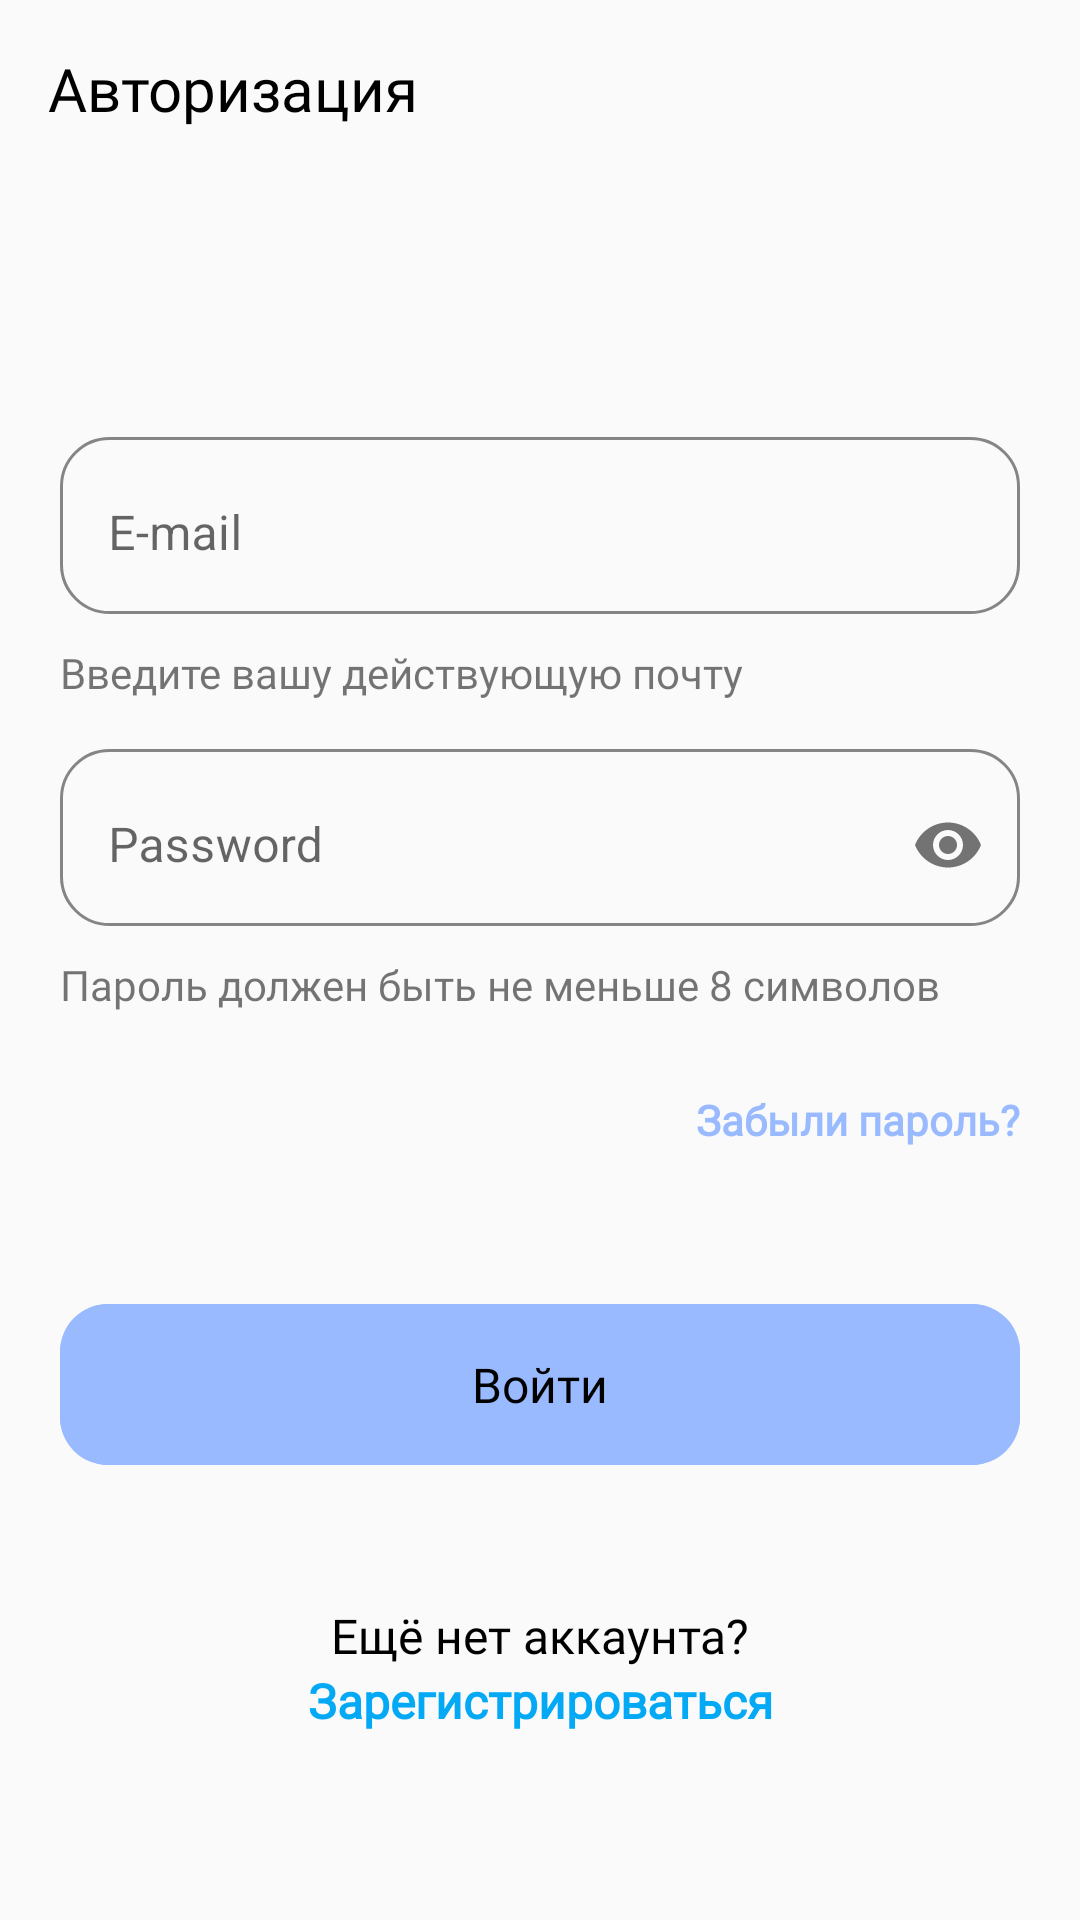

Android layout source for this screen:
<!-- AndroidManifest.xml: application theme Theme.Nasizae_edu_pulse -->
<!-- res/layout/fragment_authentication.xml -->
<?xml version="1.0" encoding="utf-8"?>
<androidx.constraintlayout.widget.ConstraintLayout xmlns:android="http://schemas.android.com/apk/res/android"
    xmlns:app="http://schemas.android.com/apk/res-auto"
    xmlns:tools="http://schemas.android.com/tools"
    android:layout_width="match_parent"
    android:layout_height="match_parent"
    tools:context=".presentation.ui.auth.AuthenticationFragment">

    <TextView
        android:layout_width="wrap_content"
        android:layout_height="wrap_content"
        android:layout_margin="16dp"
        android:text="@string/authentication"
        android:textColor="@color/black"
        android:textSize="20sp"
        android:fontFamily="@font/montserrat_alternates"
        app:layout_constraintStart_toStartOf="parent"
        app:layout_constraintTop_toTopOf="parent" />


    <LinearLayout
        android:id="@+id/container"
        android:layout_width="match_parent"
        android:layout_height="wrap_content"
        android:orientation="vertical"
        app:layout_constraintBottom_toBottomOf="parent"
        app:layout_constraintTop_toTopOf="parent">

        <com.google.android.material.textfield.TextInputLayout
            style="@style/Widget.MaterialComponents.TextInputLayout.OutlinedBox"
            android:layout_width="match_parent"
            android:layout_height="wrap_content"
            android:layout_marginHorizontal="20dp"
            android:background="@drawable/background_et"
            android:hint="@string/email">

            <com.google.android.material.textfield.TextInputEditText
                android:id="@+id/et_email"
                android:layout_width="match_parent"
                android:layout_height="wrap_content"
                android:background="#00000000"
                android:paddingVertical="16dp" />
        </com.google.android.material.textfield.TextInputLayout>
        <TextView
            android:layout_width="wrap_content"
            android:layout_height="wrap_content"
            android:text="@string/input_email"
            android:layout_marginStart="20dp"
            android:fontFamily="@font/montserrat_alternates"
            android:layout_marginTop="10dp"
            />

        <com.google.android.material.textfield.TextInputLayout
            style="@style/Widget.MaterialComponents.TextInputLayout.OutlinedBox"
            android:layout_width="match_parent"
            android:layout_height="wrap_content"
            android:layout_marginHorizontal="20dp"
            android:layout_marginTop="16dp"
            android:background="@drawable/background_et"
            android:hint="@string/password"
            app:passwordToggleEnabled="true">

            <com.google.android.material.textfield.TextInputEditText
                android:id="@+id/et_password"
                android:layout_width="match_parent"
                android:layout_height="wrap_content"
                android:background="#00000000"
                android:inputType="textPassword"
                android:paddingVertical="16dp" />
        </com.google.android.material.textfield.TextInputLayout>
        <TextView
            android:layout_width="wrap_content"
            android:layout_height="wrap_content"
            android:text="@string/input_password"
            android:layout_marginStart="20dp"
            android:fontFamily="@font/montserrat_alternates"
            android:layout_marginTop="10dp"
            />
        <com.google.android.material.button.MaterialButton
            android:id="@+id/btn_forgot_password"
            android:layout_width="wrap_content"
            android:layout_height="wrap_content"
            android:layout_gravity="end"
            android:text="@string/forgot_password"
            android:fontFamily="@font/montserrat_alternates"
            android:layout_margin="20dp"
            android:backgroundTint="#00FF9800"
            android:textColor="@color/baff"
            android:textStyle="bold"/>

        <com.google.android.material.button.MaterialButton
            android:id="@+id/btn_sign_in"
            android:layout_width="match_parent"
            android:layout_height="wrap_content"
            android:layout_marginHorizontal="20dp"
            android:layout_marginTop="20dp"
            android:backgroundTint="@color/baff"
            android:gravity="center"
            android:fontFamily="@font/montserrat_alternates"
            android:paddingVertical="16dp"
            android:text="@string/sign_in"
            android:textAllCaps="false"
            android:textColor="@color/black"
            android:textSize="16sp"
            app:cornerRadius="16dp" />
    </LinearLayout>

    <TextView
        android:id="@+id/no_account"
        android:layout_width="wrap_content"
        android:layout_height="wrap_content"
        android:layout_marginTop="40dp"
        android:text="@string/no_account"
        android:textColor="@color/black"
        android:fontFamily="@font/montserrat_alternates"
        android:textSize="16sp"
        app:layout_constraintEnd_toEndOf="parent"
        app:layout_constraintStart_toStartOf="parent"
        app:layout_constraintTop_toBottomOf="@id/container" />

    <TextView
        android:id="@+id/btn_transition_registration"
        android:layout_width="wrap_content"
        android:layout_height="wrap_content"
        android:text="@string/register"
        android:textColor="@color/blue"
        android:textSize="16sp"
        android:fontFamily="@font/montserrat_alternates"
        android:textStyle="bold"
        app:layout_constraintEnd_toEndOf="@id/no_account"
        app:layout_constraintStart_toStartOf="@id/no_account"
        app:layout_constraintTop_toBottomOf="@id/no_account" />

</androidx.constraintlayout.widget.ConstraintLayout>
<!-- resources referenced by this layout -->
<resources>
  <color name="baff">#99BAFF</color>
  <color name="black">#FF000000</color>
  <color name="blue">#03A9F4</color>
  <!-- drawable background_et (drawable) -->
  <?xml version="1.0" encoding="utf-8"?>
  <shape xmlns:android="http://schemas.android.com/apk/res/android">
  <corners android:radius="16dp"/>
      <stroke android:color="@color/grey"
          android:width="1dp"/>
  
  </shape>
  <string name="authentication">Авторизация</string>
  <string name="email">E-mail</string>
  <string name="forgot_password">Забыли пароль?</string>
  <string name="input_email">Введите вашу действующую почту</string>
  <string name="input_password">Пароль должен быть не меньше 8 символов</string>
  <string name="no_account">Ещё нет аккаунта?</string>
  <string name="password">Password</string>
  <string name="register">Зарегистрироваться</string>
  <string name="sign_in">Войти</string>
  <style name="Theme.Nasizae_edu_pulse" parent="Theme.MaterialComponents.DayNight.DarkActionBar.Bridge">
          
          <item name="colorPrimary">@color/purple_500</item>
          <item name="colorPrimaryVariant">@color/purple_700</item>
          <item name="colorOnPrimary">@color/white</item>
          
          <item name="colorSecondary">@color/teal_200</item>
          <item name="colorSecondaryVariant">@color/teal_700</item>
          <item name="colorOnSecondary">@color/black</item>
          
          <item name="android:statusBarColor">?attr/colorPrimaryVariant</item>
          
          <item name="android:windowFullscreen">true</item>
      </style>
  <color name="grey">#858585</color>
  <color name="purple_500">#FF6200EE</color>
  <color name="purple_700">#FF3700B3</color>
  <color name="white">#FFFFFFFF</color>
  <color name="teal_200">#FF03DAC5</color>
  <color name="teal_700">#FF018786</color>
</resources>
